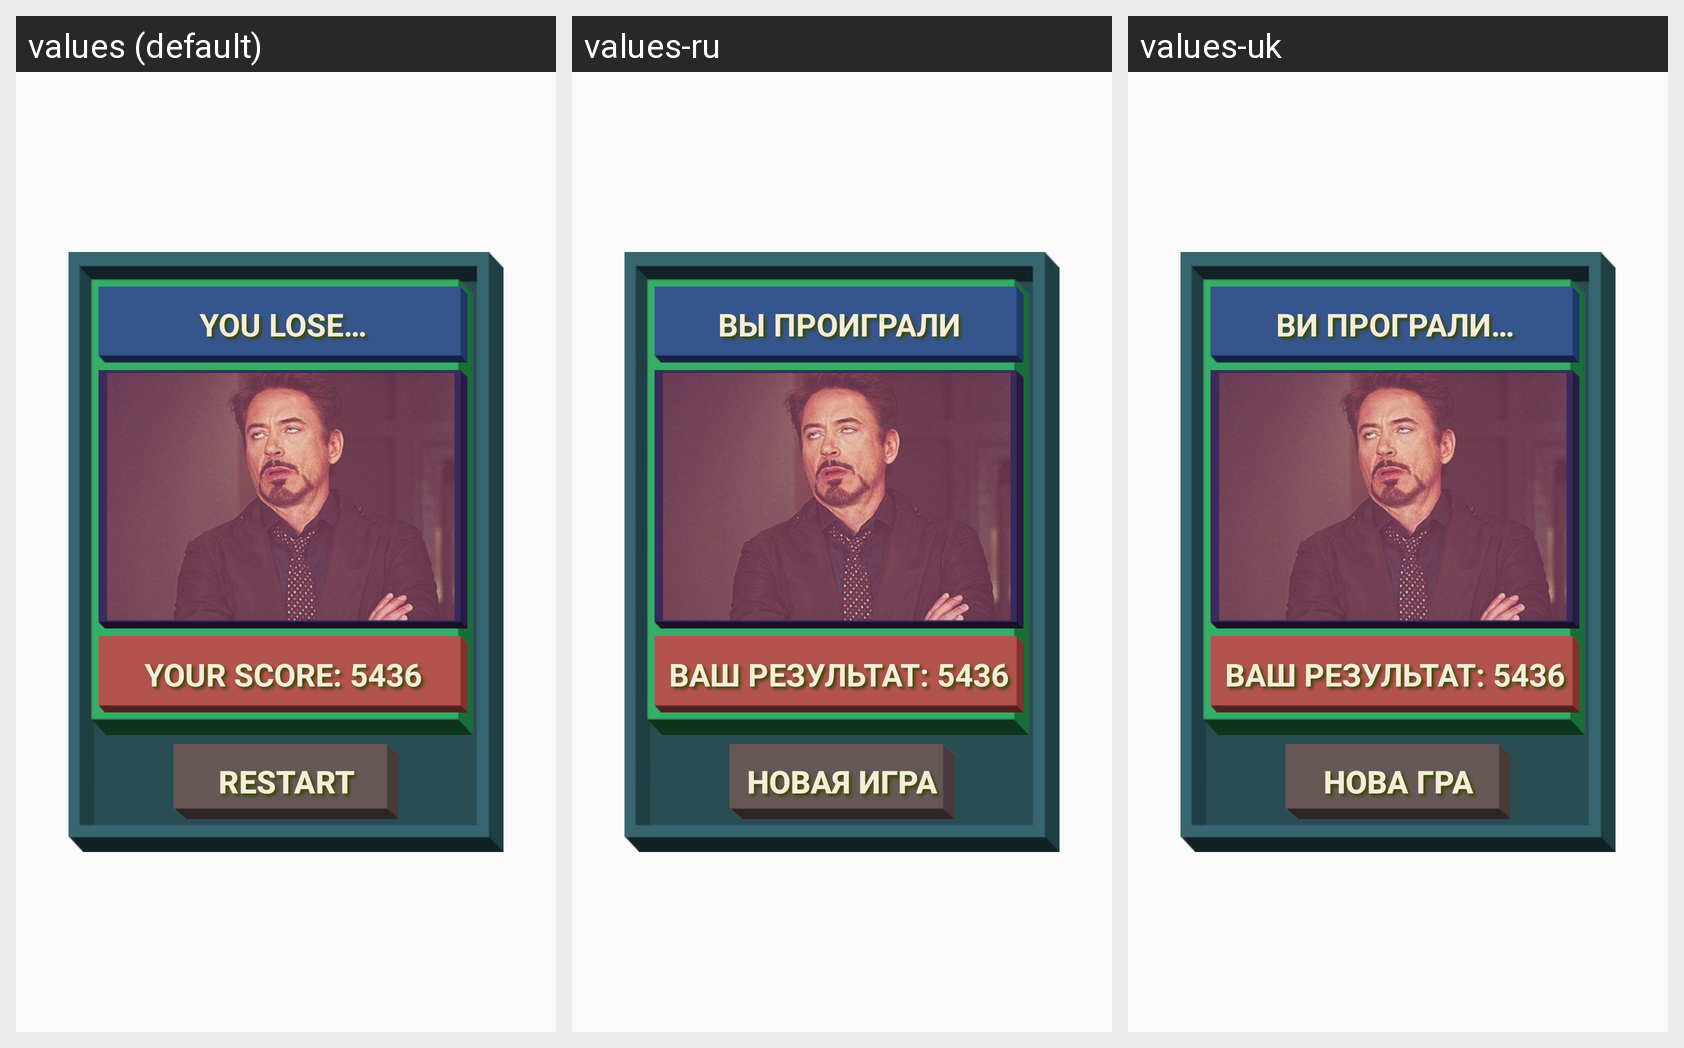

Strings drawn on this Android screen and how each of the app's shown locales translates them:
Android screen res/layout/activity_lose.xml rendered under 3 locales, left to right: values (default), values-ru, values-uk. Device: Nexus 5 (rendered at 1080×1920; each locale shown at half size, 540×960, under a caption strip naming it); theme AppTheme.
Strings drawn on this screen, with the default value and each locale's value (text and hints the layout hard-codes, and strings that could not be matched under every locale, appear in the picture but are not listed):

activity_lose_title_text
  values: YOU LOSE…
  values-ru: ВЫ ПРОИГРАЛИ
  values-uk: ВИ ПРОГРАЛИ…

lose_txt_scores_text
  values: YOUR SCORE: 5436
  values-ru: ВАШ РЕЗУЛЬТАТ: 5436
  values-uk: ВАШ РЕЗУЛЬТАТ: 5436

lose_restart_btn_text
  values: RESTART
  values-ru: НОВАЯ ИГРА
  values-uk: НОВА ГРА
